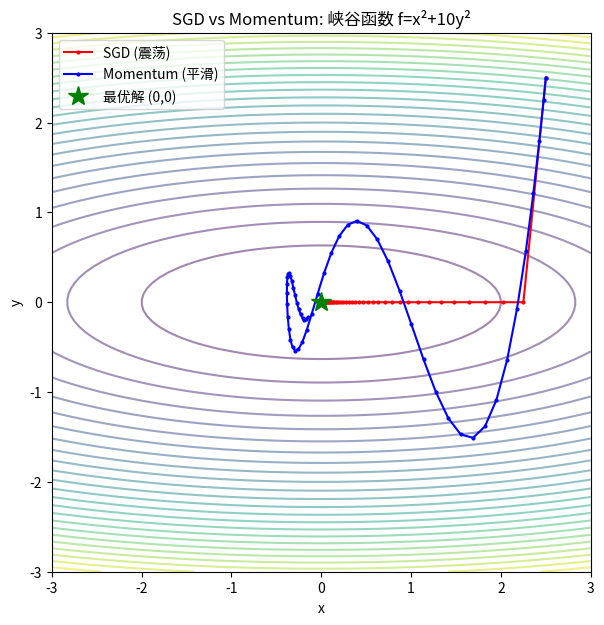
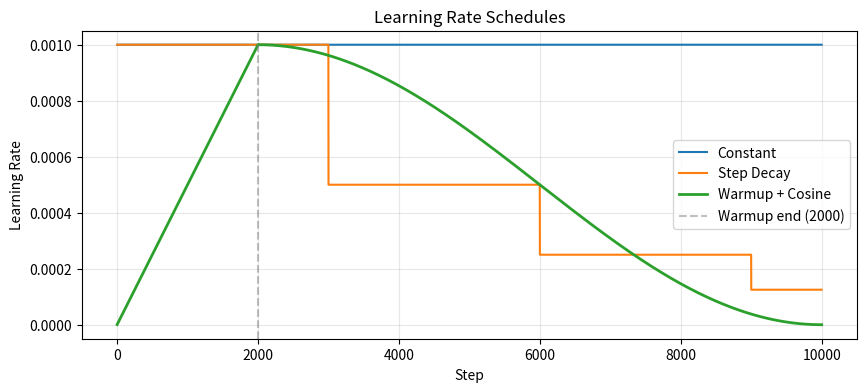

These figures' Python source, in order:
import numpy as np
import matplotlib.pyplot as plt
import math
print("env ready")


import numpy as np
import matplotlib.pyplot as plt

def f(x, y):
    return x**2 + 10 * y**2  # 狭长峡谷——SGD 经典测试函数

def grad_f(x, y):
    return np.array([2*x, 20*y])

# 等高线
X, Y = np.meshgrid(np.linspace(-3, 3, 100), np.linspace(-3, 3, 100))
Z = f(X, Y)

fig, ax = plt.subplots(figsize=(8, 7))
ax.contour(X, Y, Z, levels=30, cmap='viridis', alpha=0.5)

# SGD 轨迹
x_sgd = np.array([2.5, 2.5])
lr = 0.05
path_sgd = [x_sgd.copy()]
for _ in range(50):
    x_sgd = x_sgd - lr * grad_f(*x_sgd)
    path_sgd.append(x_sgd.copy())
path_sgd = np.array(path_sgd)
ax.plot(path_sgd[:, 0], path_sgd[:, 1], 'r-o', markersize=2, label='SGD (震荡)')

# Momentum 轨迹
x_mom = np.array([2.5, 2.5])
v = np.zeros(2)
beta = 0.9
path_mom = [x_mom.copy()]
for _ in range(50):
    v = beta * v + (1 - beta) * grad_f(*x_mom)
    x_mom = x_mom - lr * v
    path_mom.append(x_mom.copy())
path_mom = np.array(path_mom)
ax.plot(path_mom[:, 0], path_mom[:, 1], 'b-o', markersize=2, label='Momentum (平滑)')

ax.plot(0, 0, 'g*', markersize=15, label='最优解 (0,0)')
ax.set_xlabel('x'); ax.set_ylabel('y'); ax.set_title('SGD vs Momentum: 峡谷函数 f=x²+10y²')
ax.legend(); ax.set_aspect('equal'); plt.show()
print("SGD: 沿峡谷壁左右震荡, 收敛慢")
print("Momentum: 惯性抑制震荡, 沿谷底直线加速冲到底")


import numpy as np

def f(x, y): return x**2 + 10 * y**2
def grad_f(x, y): return np.array([2*x, 20*y])

def optimize(opt_name, lr=0.05, n_steps=200):
    x = np.array([2.5, 2.5])
    path = [x.copy()]

    if opt_name == 'AdamW':
        m, v2 = np.zeros(2), np.zeros(2)
        beta1, beta2, eps = 0.9, 0.999, 1e-8
        weight_decay = 0.01
        for t in range(1, n_steps+1):
            g = grad_f(*x)
            m = beta1*m + (1-beta1)*g
            v2 = beta2*v2 + (1-beta2)*g**2
            m_hat = m/(1-beta1**t); v_hat = v2/(1-beta2**t)
            # AdamW 关键差异：Weight Decay 从梯度中解耦
            x = x - lr * (m_hat / (np.sqrt(v_hat) + eps) + weight_decay * x)
            path.append(x.copy())

    elif opt_name == 'Adam':
        m, v2 = np.zeros(2), np.zeros(2)
        beta1, beta2, eps = 0.9, 0.999, 1e-8
        for t in range(1, n_steps+1):
            g = grad_f(*x)
            m = beta1*m + (1-beta1)*g
            v2 = beta2*v2 + (1-beta2)*g**2
            m_hat = m/(1-beta1**t); v_hat = v2/(1-beta2**t)
            x = x - lr * m_hat / (np.sqrt(v_hat) + eps)
            path.append(x.copy())

    elif opt_name == 'Momentum':
        v = np.zeros(2); beta = 0.9
        for _ in range(n_steps):
            v = beta*v + (1-beta)*grad_f(*x)
            x = x - lr * v
            path.append(x.copy())

    elif opt_name == 'SGD':
        for _ in range(n_steps):
            x = x - lr * grad_f(*x)
            path.append(x.copy())

    return np.array(path)

for name in ['SGD', 'Momentum', 'Adam', 'AdamW']:
    path = optimize(name)
    final_dist = np.linalg.norm(path[-1])
    print(f"{name:10s}: final distance to optimum = {final_dist:.6f}")

import numpy as np
import matplotlib.pyplot as plt

total_steps = 10000
warmup_steps = 2000
peak_lr = 1e-3

t = np.arange(1, total_steps + 1)

# Constant
lr_const = np.full(total_steps, peak_lr)
# Step decay
lr_step = peak_lr * 0.5 ** (t // 3000)
# Cosine with warmup
warmup = np.minimum(t / warmup_steps, 1.0)
cosine = 0.5 * (1 + np.cos(np.pi * (t - warmup_steps) / (total_steps - warmup_steps)))
lr_cosine = peak_lr * np.where(t <= warmup_steps, warmup, cosine)

plt.figure(figsize=(10, 4))
plt.plot(t, lr_const, label='Constant')
plt.plot(t, lr_step, label='Step Decay')
plt.plot(t, lr_cosine, label='Warmup + Cosine', linewidth=2)
plt.axvline(x=warmup_steps, color='gray', linestyle='--', alpha=0.5, label=f'Warmup end ({warmup_steps})')
plt.xlabel('Step'); plt.ylabel('Learning Rate')
plt.title('Learning Rate Schedules'); plt.legend(); plt.grid(alpha=0.3); plt.show()


import numpy as np

w = np.array([0.5]); true_w = np.array([2.0])
lr = 0.1; accumulation_steps = 4

# 方法 A: 大 batch（一次 4 个样本）
X_big = np.array([[1.0], [2.0], [3.0], [4.0]])
y_big = true_w * X_big + 0.1 * np.random.randn(4, 1)
grad_big = -2 * X_big.T @ (y_big - X_big @ w) / 4
w_big = w.copy() - lr * grad_big.flatten()

# 方法 B: 小 batch × 4，梯度累加（等价！）
grad_accum = np.zeros_like(w)
for i in range(4):
    xi = X_big[i:i+1]; yi = y_big[i:i+1]
    grad_i = -2 * xi.T @ (yi - xi @ w) / 1
    grad_accum += grad_i.flatten()  # 累加，不更新
w_accum = w.copy() - lr * grad_accum / accumulation_steps

print(f"大 batch 更新后:      w={w_big}")
print(f"梯度累积(×{accumulation_steps})后: w={w_accum}")
print(f"两者一致: {np.allclose(w_big, w_accum)} — 梯度累积 = 等效大 batch")
